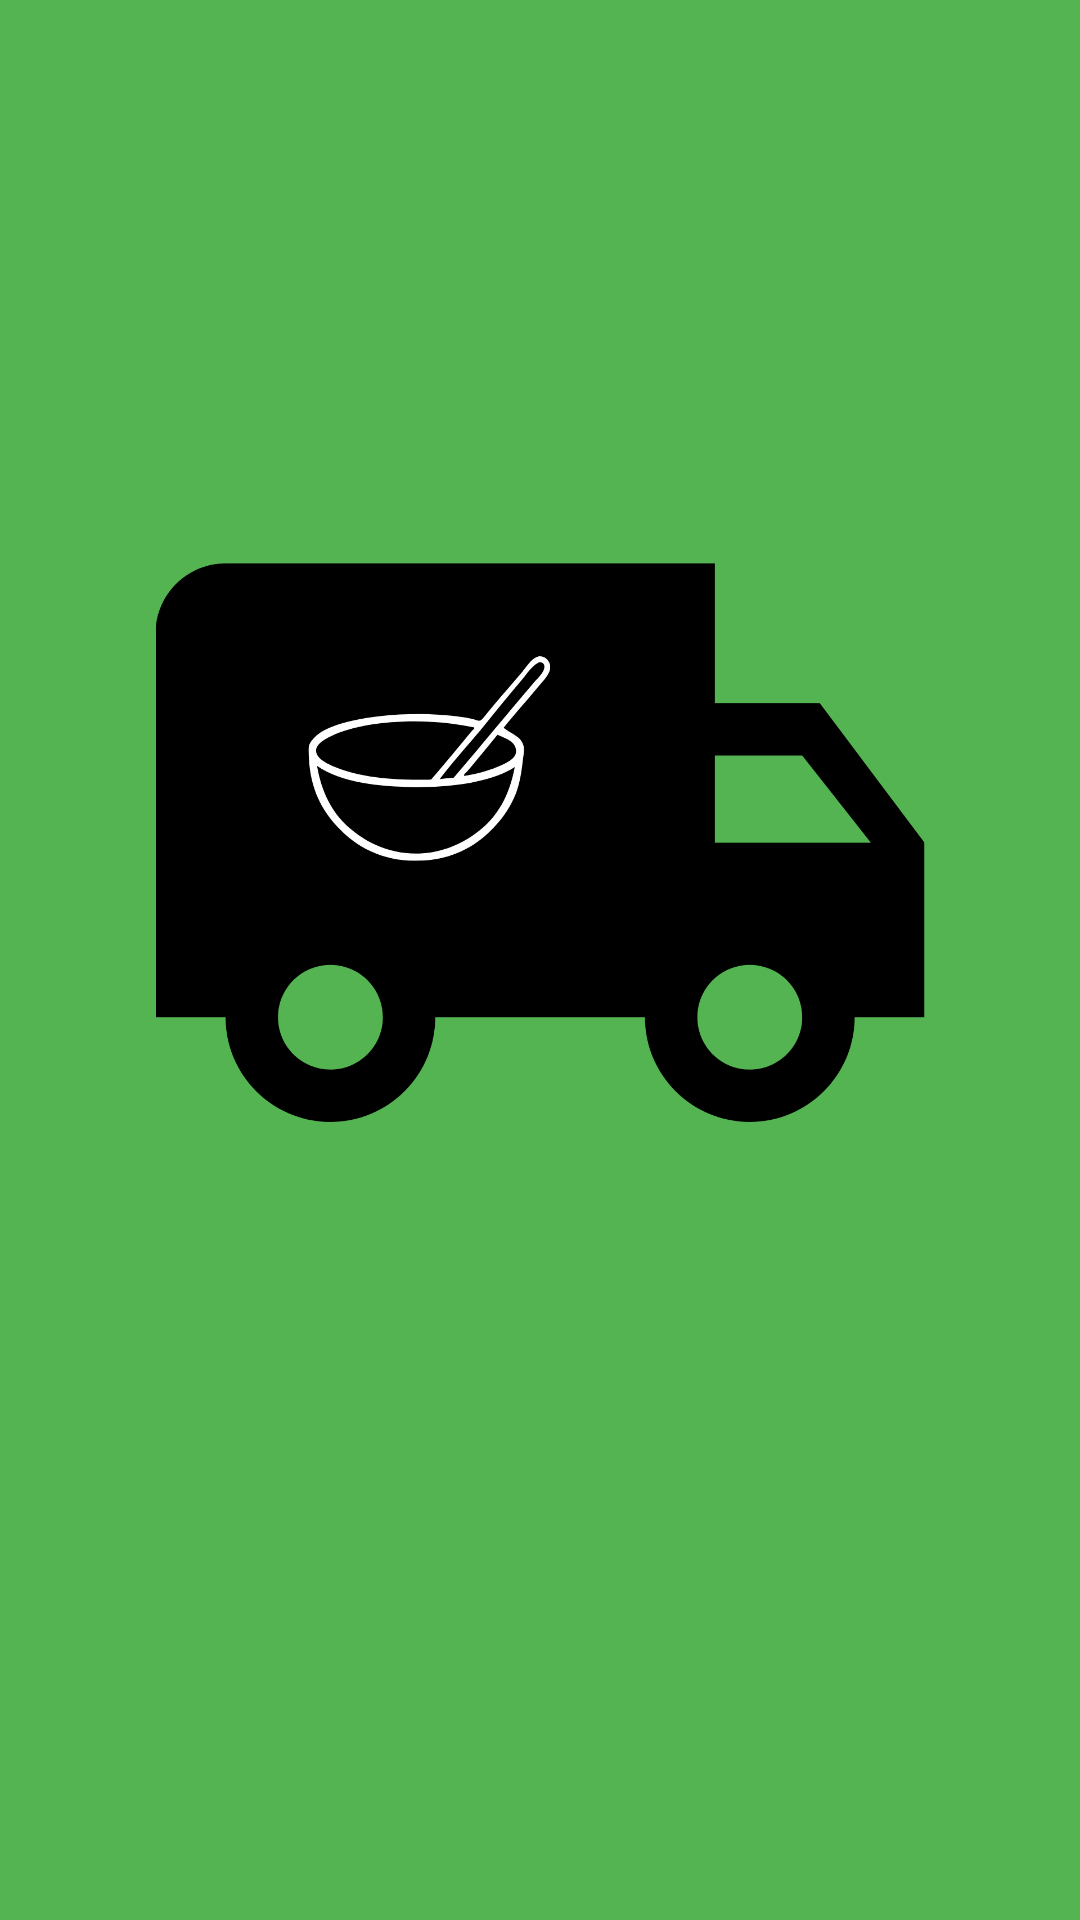

The Android layout XML behind this screen, and the referenced resources:
<!-- AndroidManifest.xml: application theme Theme.Feedrapplication -->
<!-- res/layout/activity_main.xml -->
<?xml version="1.0" encoding="utf-8"?>
<RelativeLayout xmlns:android="http://schemas.android.com/apk/res/android"
    xmlns:app="http://schemas.android.com/apk/res-auto"
    xmlns:tools="http://schemas.android.com/tools"
    android:id="@+id/android_sma"
    android:layout_width="match_parent"
    android:layout_height="match_parent"
    android:layout_alignParentStart="true"
    android:layout_alignParentTop="true"
    android:layout_marginTop="0dp"
    android:background="@color/bg_green"
    android:textAlignment="center"
    tools:ignore="ExtraText">

    //SPLASH SCREEN -1

    <ImageView
        android:id="@+id/ImageView"
        android:layout_width="603dp"
        android:layout_height="262dp"
        android:layout_marginTop="150dp"
        android:src="@drawable/logo" />


</RelativeLayout>
<!-- resources referenced by this layout -->
<resources>
  <color name="bg_green">#FF54B452</color>
  <!-- drawable logo: png bitmap (drawable, 50192 bytes) -->
  <style name="Theme.Feedrapplication" parent="Theme.MaterialComponents.DayNight.NoActionBar">
          
          <item name="colorPrimary">@color/login_green</item>
          <item name="colorPrimaryVariant">@color/white2</item>
          <item name="colorOnPrimary">@color/white</item>
          
          <item name="colorSecondary">@color/madang</item>
          <item name="colorSecondaryVariant">@color/login_green</item>
          <item name="colorOnSecondary">@color/black</item>
          
          <item name="android:statusBarColor" tools:targetApi="l">?attr/colorPrimaryVariant</item>
          
      </style>
  <color name="login_green">#2E9E81</color>
  <color name="white2">#F8FAFB</color>
  <color name="white">#FFFFFFFF</color>
  <color name="madang">#c8f7c5</color>
  <color name="black">#FF000000</color>
</resources>
